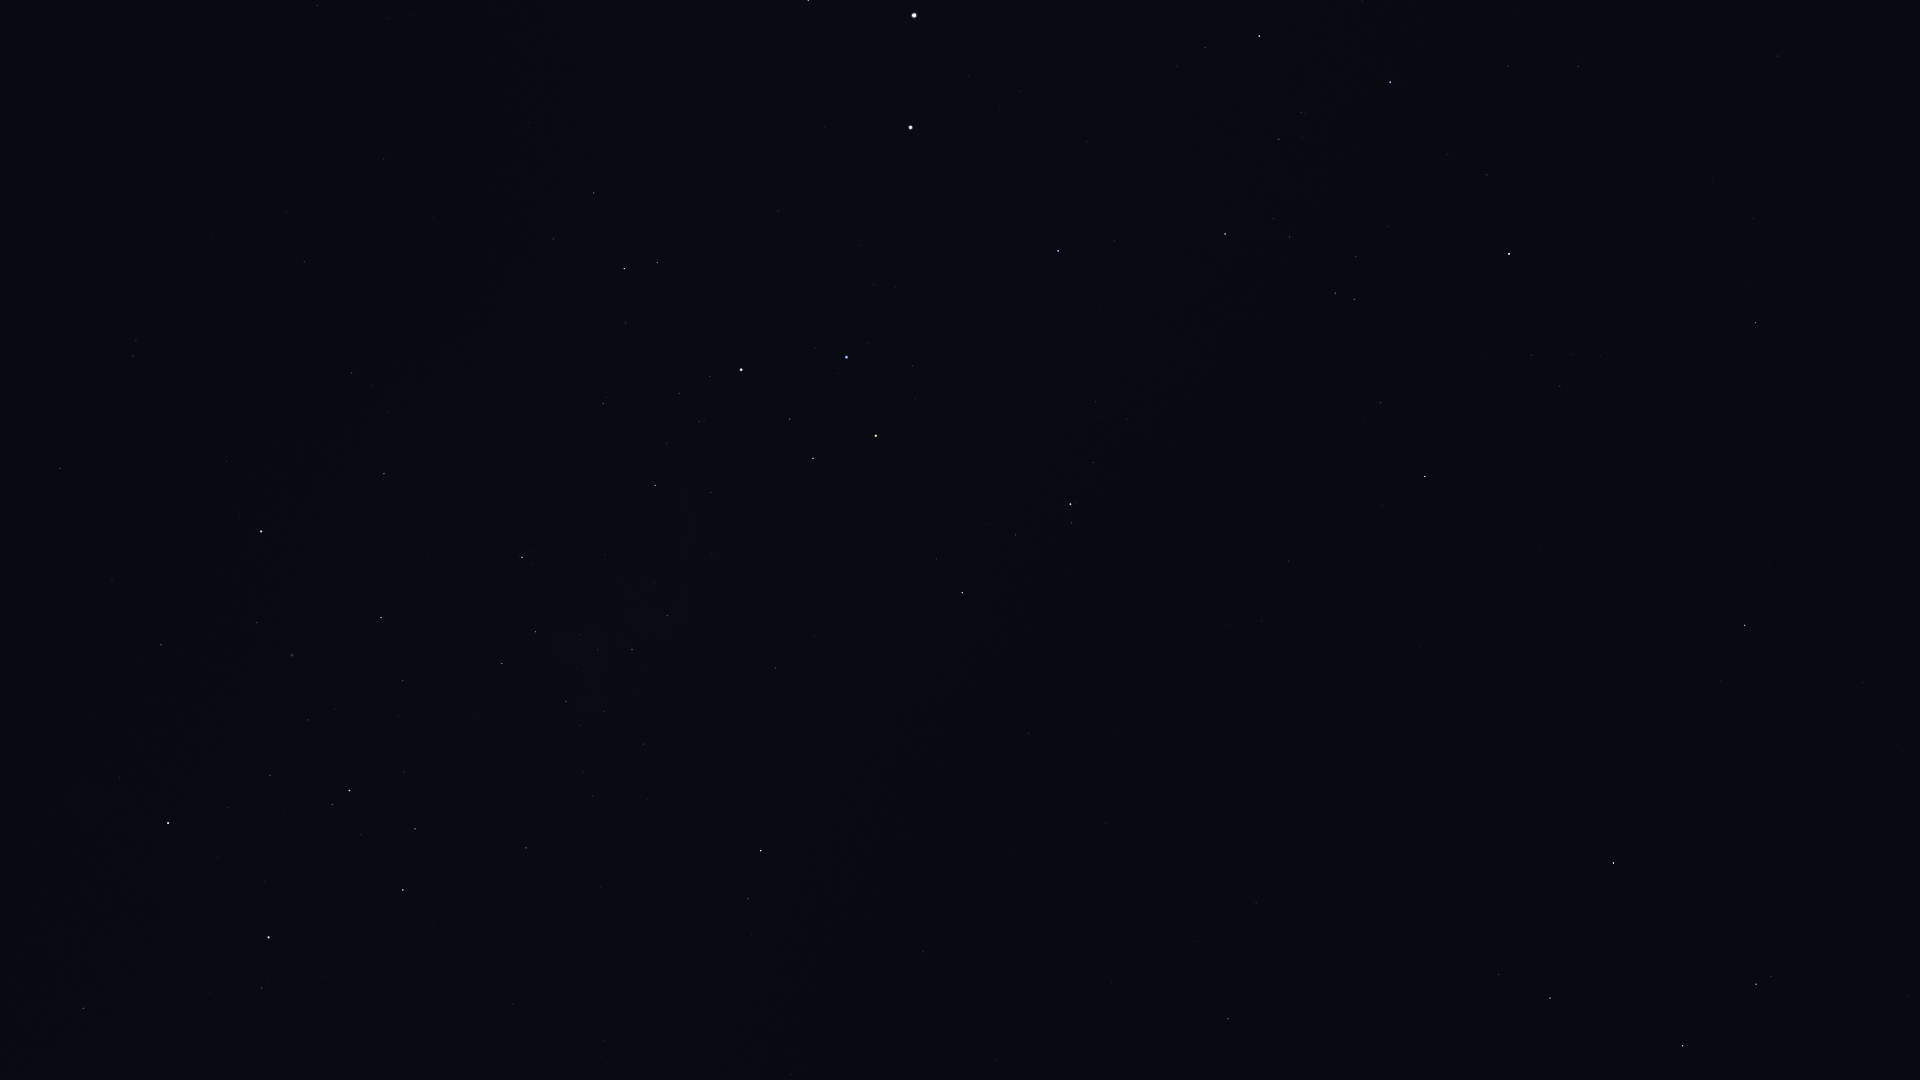

The data file committed next to this chart (first rows):
Star_ID, Name, X, Y
37284, Ceibo, 79, 314
37504, HIP 37504, 60, 468
38041, Tapecue, 46, 973
39794, HIP 39794, 112, 580
40702, HIP 40702, 133, 356
41037, Avior, 168, 823
41312, HIP 41312, 161, 645
42536, HIP 42536, 261, 988
42568, HIP 42568, 228, 808
42913, Alsephina, 268, 937
44382, HIP 44382, 257, 623
45080, HIP 45080, 332, 804
45238, Miaplacidus, 261, 531
45556, Aspidiske, 349, 791
45941, Markeb, 403, 890
48235, Natasha, 559, 970
48774, HIP 48774, 526, 848
50099, HIP 50099, 384, 474
50371, HIP 50371, 502, 664
51232, HIP 51232, 566, 701
51839, HIP 51839, 304, 262
51986, HIP 51986, 748, 899
52419, HIP 52419, 522, 557
52468, HIP 52468, 580, 635
52727, HIP 52727, 761, 851
53253, HIP 53253, 632, 650
54463, HIP 54463, 667, 616
56343, HIP 56343, 1228, 1019
56480, HIP 56480, 814, 636
56561, HIP 56561, 655, 485
57291, Uklun, 754, 537
57363, HIP 57363, 603, 404
57936, HIP 57936, 1256, 903
59196, HIP 59196, 962, 593
59199, Alchiba, 1498, 975
59747, Imai, 813, 458
59803, Gienah, 1683, 1046
60000, HIP 60000, 384, 159
60260, Ginan, 790, 419
60644, Tupã, 720, 359
60718, Acrux, 741, 370
60823, HIP 60823, 1016, 535
60965, Algorab, 1756, 984
61084, Gacrux, 876, 436
61174, HIP 61174, 1771, 977
61199, HIP 61199, 553, 239
61359, Kraz, 1613, 863
61585, HIP 61585, 624, 269
62322, HIP 62322, 657, 263
62434, Mimosa, 846, 357
64166, HIP 64166, 1720, 681
64962, HIP 64962, 1745, 625
65109, HIP 65109, 1425, 477
65936, HIP 65936, 1380, 403
66047, Dofida, 1196, 329
66657, HIP 66657, 1058, 251
67464, HIP 67464, 1354, 300
67472, HIP 67472, 1335, 293
68282, HIP 68282, 1290, 237
68702, Hadar, 911, 128
... 13 more rows
